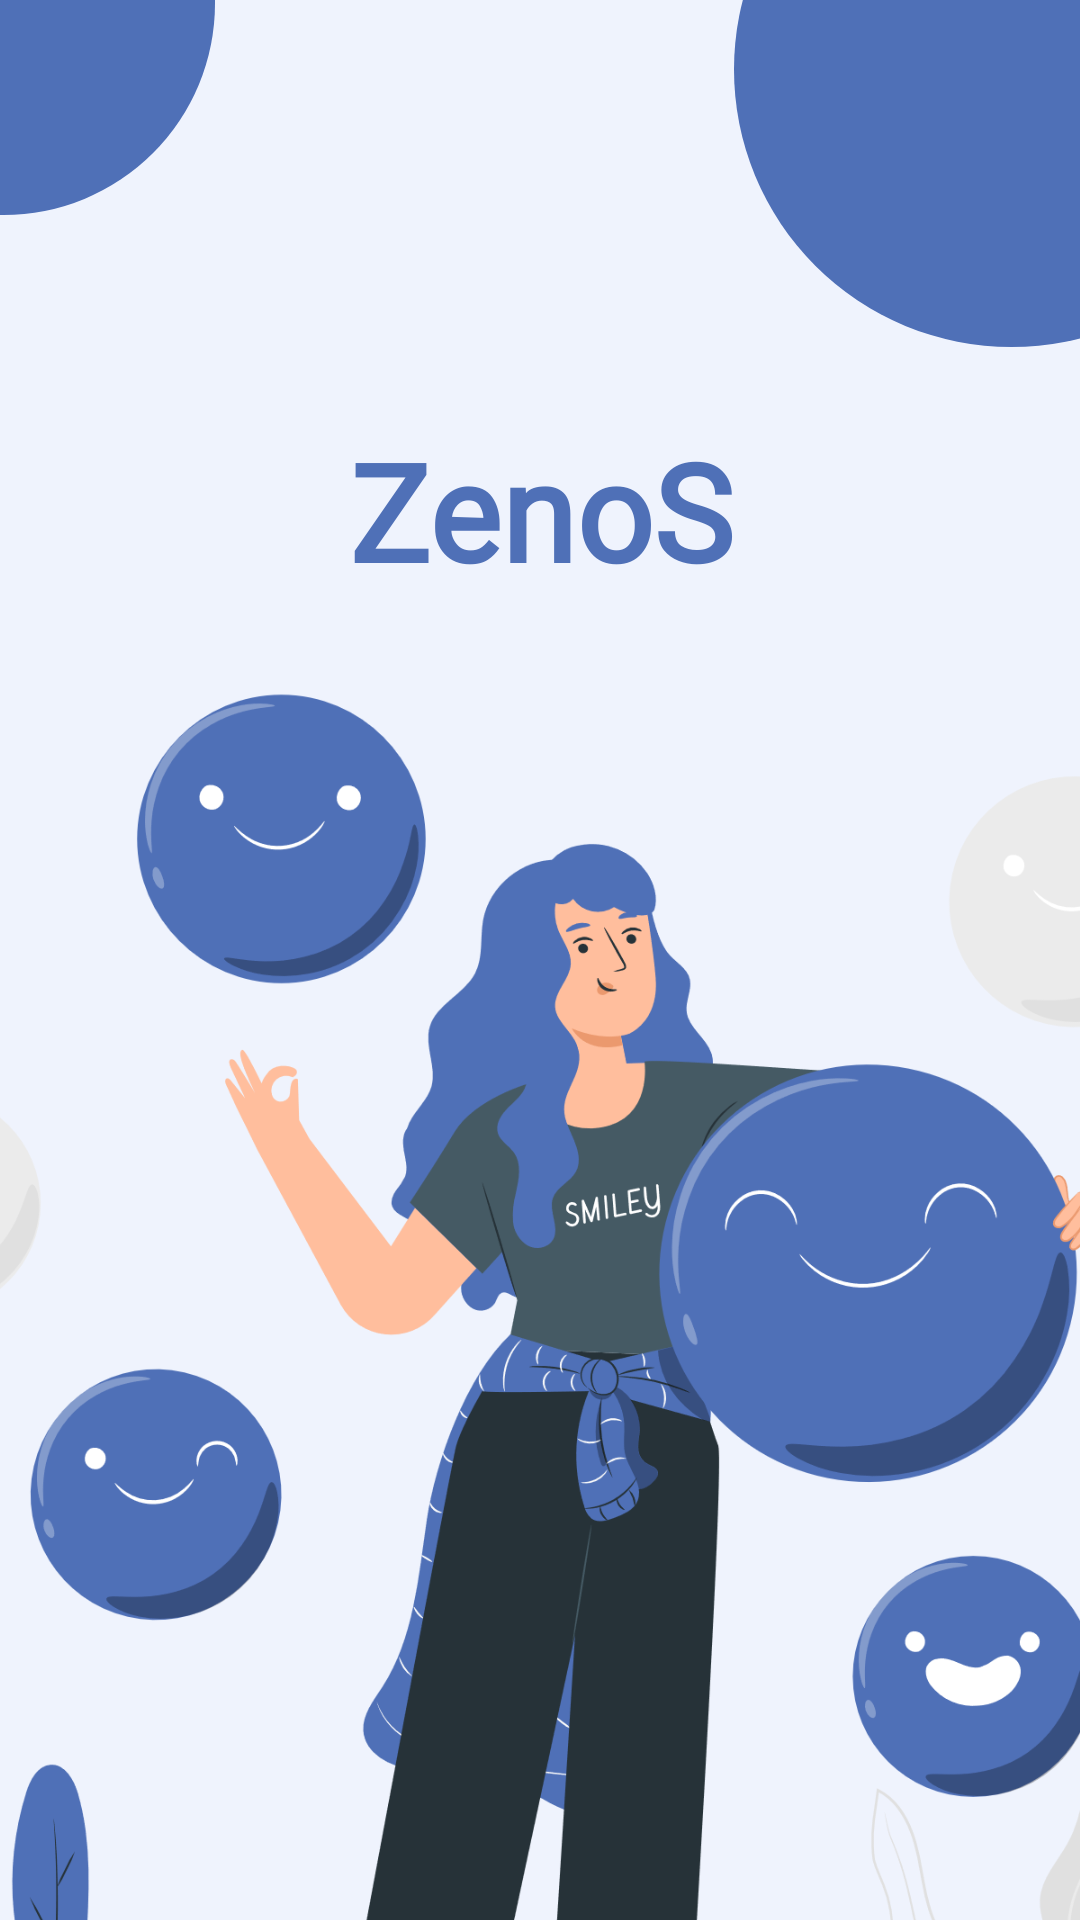

This screen was rendered from an Android layout file. Write that file and the resources it references.
<!-- AndroidManifest.xml: application theme Theme.ByeByeStress -->
<!-- res/layout/activity_splash_screen.xml -->
<?xml version="1.0" encoding="utf-8"?>
<androidx.constraintlayout.widget.ConstraintLayout xmlns:android="http://schemas.android.com/apk/res/android"
  xmlns:app="http://schemas.android.com/apk/res-auto"
  xmlns:tools="http://schemas.android.com/tools"
  android:layout_width="match_parent"
  android:layout_height="match_parent"
  android:background="@color/background_screen"
  tools:context=".ui.splashscreen.SplashScreen">

  <View
    android:layout_width="141dp"
    android:layout_height="141dp"
    android:background="@drawable/ellipse"
    android:layout_marginTop="-70dp"
    android:layout_marginStart="-70dp"
    app:layout_constraintStart_toStartOf="parent"
    app:layout_constraintTop_toTopOf="parent" />

  <View
    android:layout_width="185dp"
    android:layout_height="185dp"
    android:background="@drawable/ellipse"
    android:layout_marginTop="-70dp"
    android:layout_marginEnd="-70dp"
    app:layout_constraintEnd_toEndOf="parent"
    app:layout_constraintTop_toTopOf="parent" />

  <TextView
    android:id="@+id/app_name"
    android:layout_width="match_parent"
    android:layout_height="wrap_content"
    android:layout_marginTop="140dp"
    android:fontFamily="@font/poppins_bold"
    android:text="@string/app_name"
    android:textAlignment="center"
    android:textColor="@color/primary_color"
    android:textSize="45sp"
    android:textStyle="bold"
    app:layout_constraintEnd_toEndOf="parent"
    app:layout_constraintStart_toStartOf="parent"
    app:layout_constraintTop_toTopOf="parent" />

  <ImageView
    android:id="@+id/illustration"
    android:layout_width="600dp"
    android:layout_height="600dp"
    android:scaleType="centerCrop"
    app:layout_constraintTop_toBottomOf="@id/app_name"
    app:layout_constraintEnd_toEndOf="parent"
    app:layout_constraintStart_toStartOf="parent"
    android:src="@drawable/splash_screen"
    android:contentDescription="splash_screen_image"/>

</androidx.constraintlayout.widget.ConstraintLayout>
<!-- resources referenced by this layout -->
<resources>
  <color name="background_screen">#EFF3FD</color>
  <color name="primary_color">#4F70B7</color>
  <!-- drawable ellipse (drawable) -->
  <?xml version="1.0" encoding="utf-8"?>
  <shape xmlns:android="http://schemas.android.com/apk/res/android" android:shape="rectangle">
    <solid android:color="@color/primary_color"  />
    <corners android:radius="250dp"   />
  </shape>
  <!-- drawable splash_screen: png bitmap (drawable, 342822 bytes) -->
  <string name="app_name">ZenoS</string>
  <style name="Theme.ByeByeStress" parent="Base.Theme.ByeByeStress" />
  <style name="Base.Theme.ByeByeStress" parent="Theme.Material3.DayNight.NoActionBar">
      <item name="colorPrimary">@color/primary_color</item>
      <item name="android:windowActionBar">false</item>
      <item name="colorSecondaryContainer">@color/primary_color</item>
    </style>
</resources>
